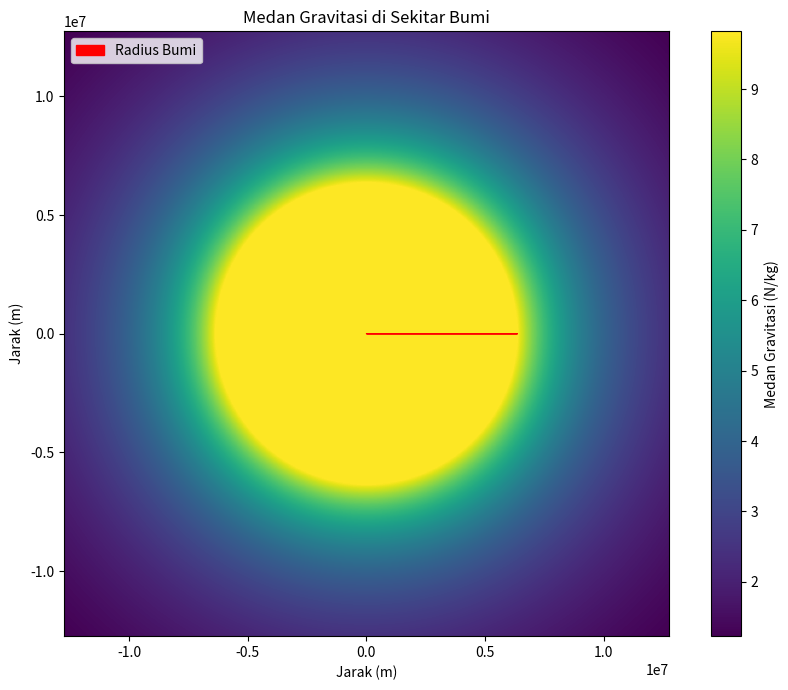

This figure's Python source:
import numpy as np
import matplotlib.pyplot as plt

# Konstanta-konstanta yang diperlukan
G = 6.67430e-11  # Konstanta gravitasi universal (m^3/kg/s^2)
mass_bumi = 5.972e24  # Massa Bumi (kg)
radius_bumi = 6371e3  # Radius Bumi (m)

# Membuat grid
grid = 500  # Resolusi grid (banyak titik)
x = np.linspace(-2*radius_bumi, 2*radius_bumi, grid)
y = np.linspace(-2*radius_bumi, 2*radius_bumi, grid)
X, Y = np.meshgrid(x, y)
phi = np.zeros_like(X)

print(f'Δr = {x[1] - x[0]} m') # Ukuran langkah (Δr)
print(f'r0 = {x[0]} m') # Titik awal (r0)
print(f'rmax = {x[-1]} m') # Titik akhir (rmax)
print(f'N = {grid**2} titik') # Jumlah titik (N)

# Menghitung medan gravitasi (N/kg) dengan metode beda hingga
for i in range(grid):
    for j in range(grid):
        r = np.sqrt(x[i]**2 + y[j]**2)  # Jarak dari pusat Bumi
        if r >= radius_bumi:
            phi[i, j] = G * mass_bumi / r**2  # Medan gravitasi di luar Bumi
        else:
            phi[i, j] = G * mass_bumi / radius_bumi**2  # Medan gravitasi di permukaan Bumi

# Plot Medan Gravitasi
from matplotlib.patches import Arrow
arrow = Arrow(0, 0, radius_bumi, 0, color='red', width= 50, label='Radius Bumi')
plt.figure(figsize=(9, 7))
plt.imshow(phi, extent=(-2*radius_bumi, 2*radius_bumi, -2*radius_bumi, 2*radius_bumi), cmap='viridis', origin='lower')
plt.colorbar(label='Medan Gravitasi (N/kg)')
plt.title('Medan Gravitasi di Sekitar Bumi')
plt.xlabel('Jarak (m)')
plt.ylabel('Jarak (m)')
plt.gca().set_aspect('equal', adjustable='box')
plt.gca().add_patch(arrow)
plt.legend(loc='upper left')
plt.tight_layout()
# plt.savefig('medan_gravitasi.png', dpi=300)
plt.show()